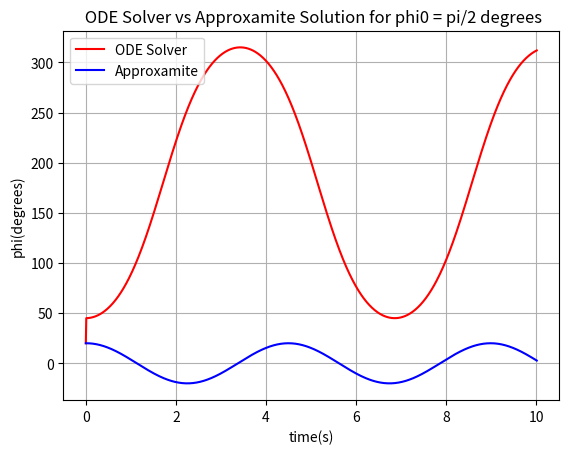

Generate this figure with matplotlib:
# -*- coding: utf-8 -*-
"""
Created on Sun Feb  8 00:29:26 2026

[redacted]
"""


import numpy as np
import matplotlib.pyplot as plt


#======================GLOBALS============================================



g1 = 9.8
R1= 5
phi1 = 45*(np.pi/180)
t = 0.0
tmax = 10
dt = .01
omega = 0

#=====================FUNCTIONS===========================================

phi1list = [20*(np.pi/180)]
tlist = [0.0]




omegalist = [omega]

def f(phi,omega):
        
    return np.array([omega, g1/R1 *np.sin(phi)])
Approxlist = [20*(np.pi/180)]

while t< tmax:
    k1 = dt*f(phi1,omega) 
    k2 = dt*f(phi1+k1[0]/2, omega + k1[1]/2)
    k3 = dt*f(phi1+k2[0]/2, omega + k2[1]/2)
    k4 = dt*f(phi1+k3[0], omega + k3[1])
    
    phi1 +=(k1[0] + 2*k2[0] +2*k3[0] + k4[0])/6
    omega +=(k1[1]+ 2*k2[1] +2*k3[1] + k4[1])/6
    
    Approx = phi1list[0] * np.cos(np.sqrt(g1/R1) * t)
 
    Approxlist.append(Approx)
    
    t +=dt
    tlist.append(t)
    phi1list.append(phi1)
    omegalist.append(omega)
   


    
plt.figure()
plt.plot(tlist,np.degrees(phi1list),color = 'r' , label = "ODE Solver")
plt.xlabel("time(s)")
plt.ylabel('phi(degrees)' )

plt.plot(tlist,np.degrees(Approxlist), color = 'b', label = "Approxamite")
plt.title(" ODE Solver vs Approxamite Solution for phi0 = pi/2 degrees")
plt.legend()
plt.grid(True)
plt.show()



#=============================PLOT=====================================

